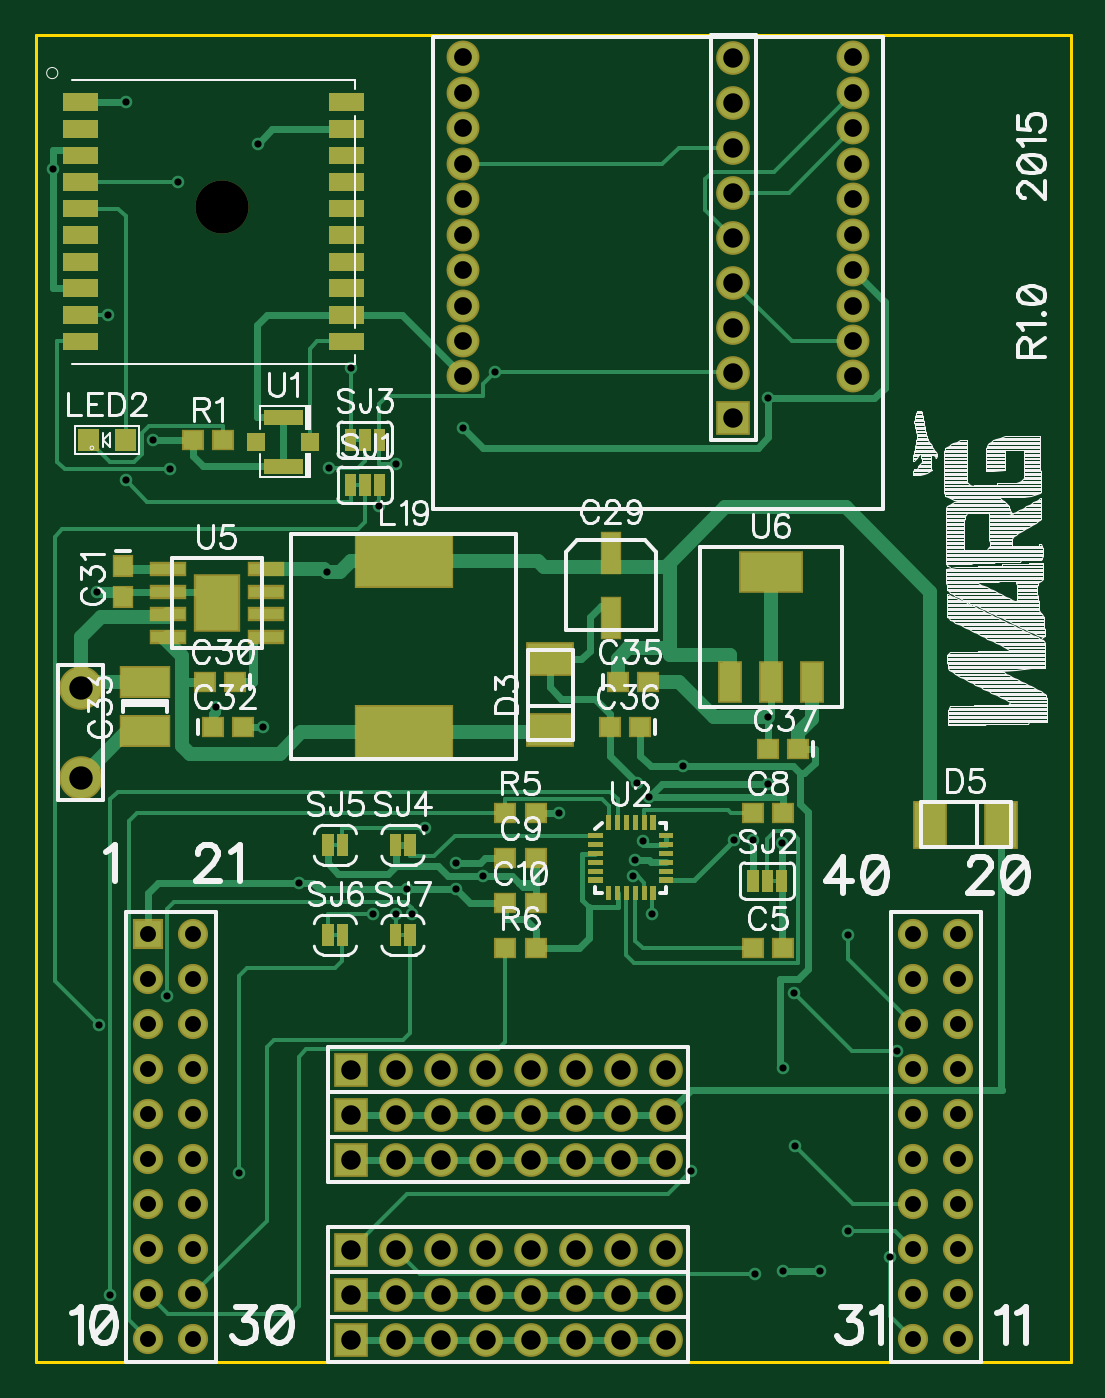
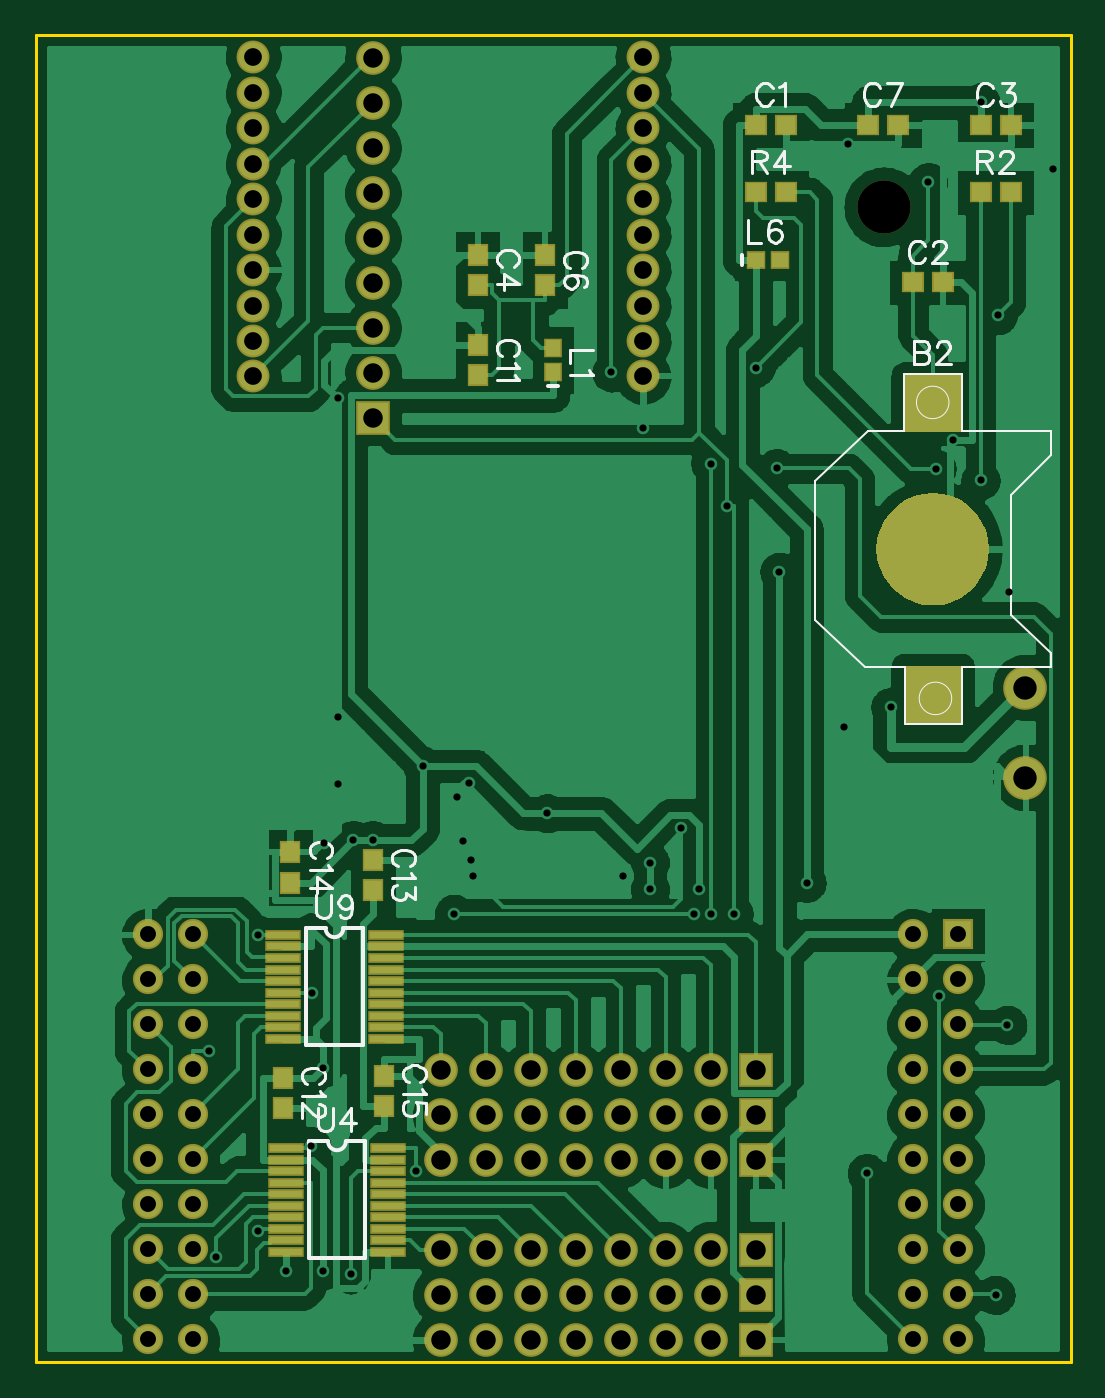
Circuit board: 8 layer files. Board 58.4 x 74.9 mm.
- outline: BoardOutline.gbr (195 bytes)
- bottom_copper: Bottom.gbr (76741 bytes)
- bottom_mask: BottomMask.gbr (3250 bytes)
- bottom_silk: BottomSilk.gbr (7855 bytes)
- drill: Through.drl (3099 bytes)
- top_copper: Top.gbr (13885 bytes)
- top_mask: TopMask.gbr (6629 bytes)
- top_silk: TopSilk.gbr (45544 bytes)

=== outline: BoardOutline.gbr ===
G04 DipTrace 2.4.0.2*
%INBoardOutline.gbr*%
%MOIN*%
%ADD11C,0.006*%
%FSLAX44Y44*%
G04*
G70*
G90*
G75*
G01*
%LNBoardOutline*%
%LPD*%
X3940Y33440D2*
D11*
X26940D1*
Y3940D1*
X3940D1*
Y33440D1*
M02*

=== bottom_copper: Bottom.gbr (76741 bytes, source omitted) ===
=== bottom_mask: BottomMask.gbr ===
G04 DipTrace 2.4.0.2*
%INBottomMask.gbr*%
%MOIN*%
%ADD24R,0.0433X0.0394*%
%ADD25R,0.0394X0.0433*%
%ADD30R,0.0669X0.0669*%
%ADD31C,0.0669*%
%ADD49C,0.1181*%
%ADD56C,0.0671*%
%ADD59C,0.073*%
%ADD69R,0.0789X0.0237*%
%ADD75C,0.097*%
%ADD77C,0.0749*%
%ADD78R,0.0749X0.0749*%
%ADD87R,0.0474X0.0513*%
%ADD88R,0.0513X0.0474*%
%FSLAX44Y44*%
G04*
G70*
G90*
G75*
G01*
%LNBotMask*%
%LPD*%
G36*
X6373Y24623D2*
Y25882D1*
X7632D1*
Y24623D1*
X6373D1*
G37*
G36*
Y18146D2*
Y19406D1*
X7632D1*
Y18146D1*
X6373D1*
G37*
G36*
X7003Y20764D2*
X6785Y20783D1*
X6575Y20840D1*
X6378Y20932D1*
X6199Y21057D1*
X6045Y21211D1*
X5920Y21389D1*
X5828Y21587D1*
X5771Y21797D1*
X5753Y22014D1*
D1*
X5771Y22231D1*
X5828Y22442D1*
X5920Y22639D1*
X6045Y22818D1*
X6199Y22972D1*
X6378Y23097D1*
X6575Y23189D1*
X6785Y23245D1*
X7003Y23264D1*
D1*
X7220Y23245D1*
X7430Y23189D1*
X7628Y23097D1*
X7806Y22972D1*
X7960Y22818D1*
X8085Y22639D1*
X8177Y22442D1*
X8234Y22231D1*
X8253Y22014D1*
X8234Y21797D1*
X8177Y21587D1*
X8085Y21389D1*
X7960Y21211D1*
X7806Y21057D1*
X7628Y20932D1*
X7430Y20840D1*
X7220Y20783D1*
X7003Y20764D1*
G37*
D88*
X10940Y31440D3*
X10271D3*
X7440Y27940D3*
X6771D3*
X5940Y31440D3*
X5271D3*
D87*
X17117Y27881D3*
Y28550D3*
X15617Y27881D3*
Y28550D3*
D88*
X8440Y31440D3*
X7771D3*
D87*
X17117Y25881D3*
Y26550D3*
X21446Y10268D3*
Y9599D3*
X19440Y14440D3*
Y15109D3*
X21275Y14605D3*
Y15275D3*
X19196Y9643D3*
Y10312D3*
D78*
X10940Y9440D3*
D77*
X11940D3*
X12940D3*
X13940D3*
X14940D3*
X15940D3*
X16940D3*
X17940D3*
D78*
X10940Y8440D3*
D77*
X11940D3*
X12940D3*
X13940D3*
X14940D3*
X15940D3*
X16940D3*
X17940D3*
D78*
X10940Y10440D3*
D77*
X11940D3*
X12940D3*
X13940D3*
X14940D3*
X15940D3*
X16940D3*
X17940D3*
D78*
X19444Y24936D3*
D77*
Y25936D3*
Y26936D3*
Y27936D3*
Y28936D3*
Y29936D3*
Y30936D3*
Y31936D3*
Y32936D3*
D78*
X10940Y6440D3*
D77*
X11940D3*
X12940D3*
X13940D3*
X14940D3*
X15940D3*
X16940D3*
X17940D3*
D78*
X10940Y4440D3*
D77*
X11940D3*
X12940D3*
X13940D3*
X14940D3*
X15940D3*
X16940D3*
X17940D3*
D78*
X10940Y5440D3*
D77*
X11940D3*
X12940D3*
X13940D3*
X14940D3*
X15940D3*
X16940D3*
X17940D3*
D75*
X4944Y18936D3*
Y16936D3*
D25*
X15440Y25940D3*
Y26491D3*
D24*
X10940Y28440D3*
X10389D3*
D88*
X5940Y29940D3*
X5271D3*
X10940D3*
X10271D3*
D49*
X8091Y29620D3*
D69*
X21383Y8705D3*
Y8449D3*
Y8193D3*
Y7937D3*
Y7682D3*
Y7426D3*
Y7170D3*
Y6914D3*
Y6658D3*
Y6402D3*
X19100D3*
Y6658D3*
Y6914D3*
Y7170D3*
Y7426D3*
Y7682D3*
Y7937D3*
Y8193D3*
Y8449D3*
Y8705D3*
D59*
X13444Y32939D3*
Y32152D3*
Y31364D3*
Y30577D3*
Y29789D3*
Y29002D3*
Y28215D3*
Y27427D3*
Y26640D3*
Y25852D3*
X22105D3*
Y26640D3*
Y27427D3*
Y28215D3*
Y29002D3*
Y29789D3*
Y30577D3*
Y31364D3*
Y32152D3*
Y32939D3*
D30*
X6444Y13456D3*
D56*
Y12456D3*
Y11456D3*
Y10456D3*
Y9456D3*
Y8456D3*
Y7456D3*
Y6456D3*
Y5456D3*
Y4456D3*
D31*
X7444Y13456D3*
D56*
Y12456D3*
X24444Y4456D3*
Y5456D3*
Y6456D3*
Y7456D3*
Y8456D3*
Y9456D3*
Y10456D3*
Y11456D3*
Y12456D3*
Y13456D3*
X7444Y11456D3*
Y10456D3*
Y9456D3*
Y8456D3*
Y7456D3*
Y6456D3*
Y5456D3*
Y4456D3*
X23444D3*
Y5456D3*
Y6456D3*
Y7456D3*
Y8456D3*
Y9456D3*
Y10456D3*
Y11456D3*
Y12456D3*
Y13456D3*
D69*
X21440Y13440D3*
Y13184D3*
Y12928D3*
Y12672D3*
Y12416D3*
Y12160D3*
Y11905D3*
Y11649D3*
Y11393D3*
Y11137D3*
X19156D3*
X19157Y11393D3*
Y11649D3*
Y11905D3*
Y12160D3*
Y12416D3*
Y12672D3*
Y12928D3*
Y13184D3*
Y13440D3*
M02*

=== bottom_silk: BottomSilk.gbr (7855 bytes, source omitted) ===
=== drill: Through.drl (3099 bytes, source withheld) ===
=== top_copper: Top.gbr (13885 bytes, source omitted) ===
=== top_mask: TopMask.gbr (6629 bytes, source omitted) ===
=== top_silk: TopSilk.gbr (45544 bytes, source omitted) ===
